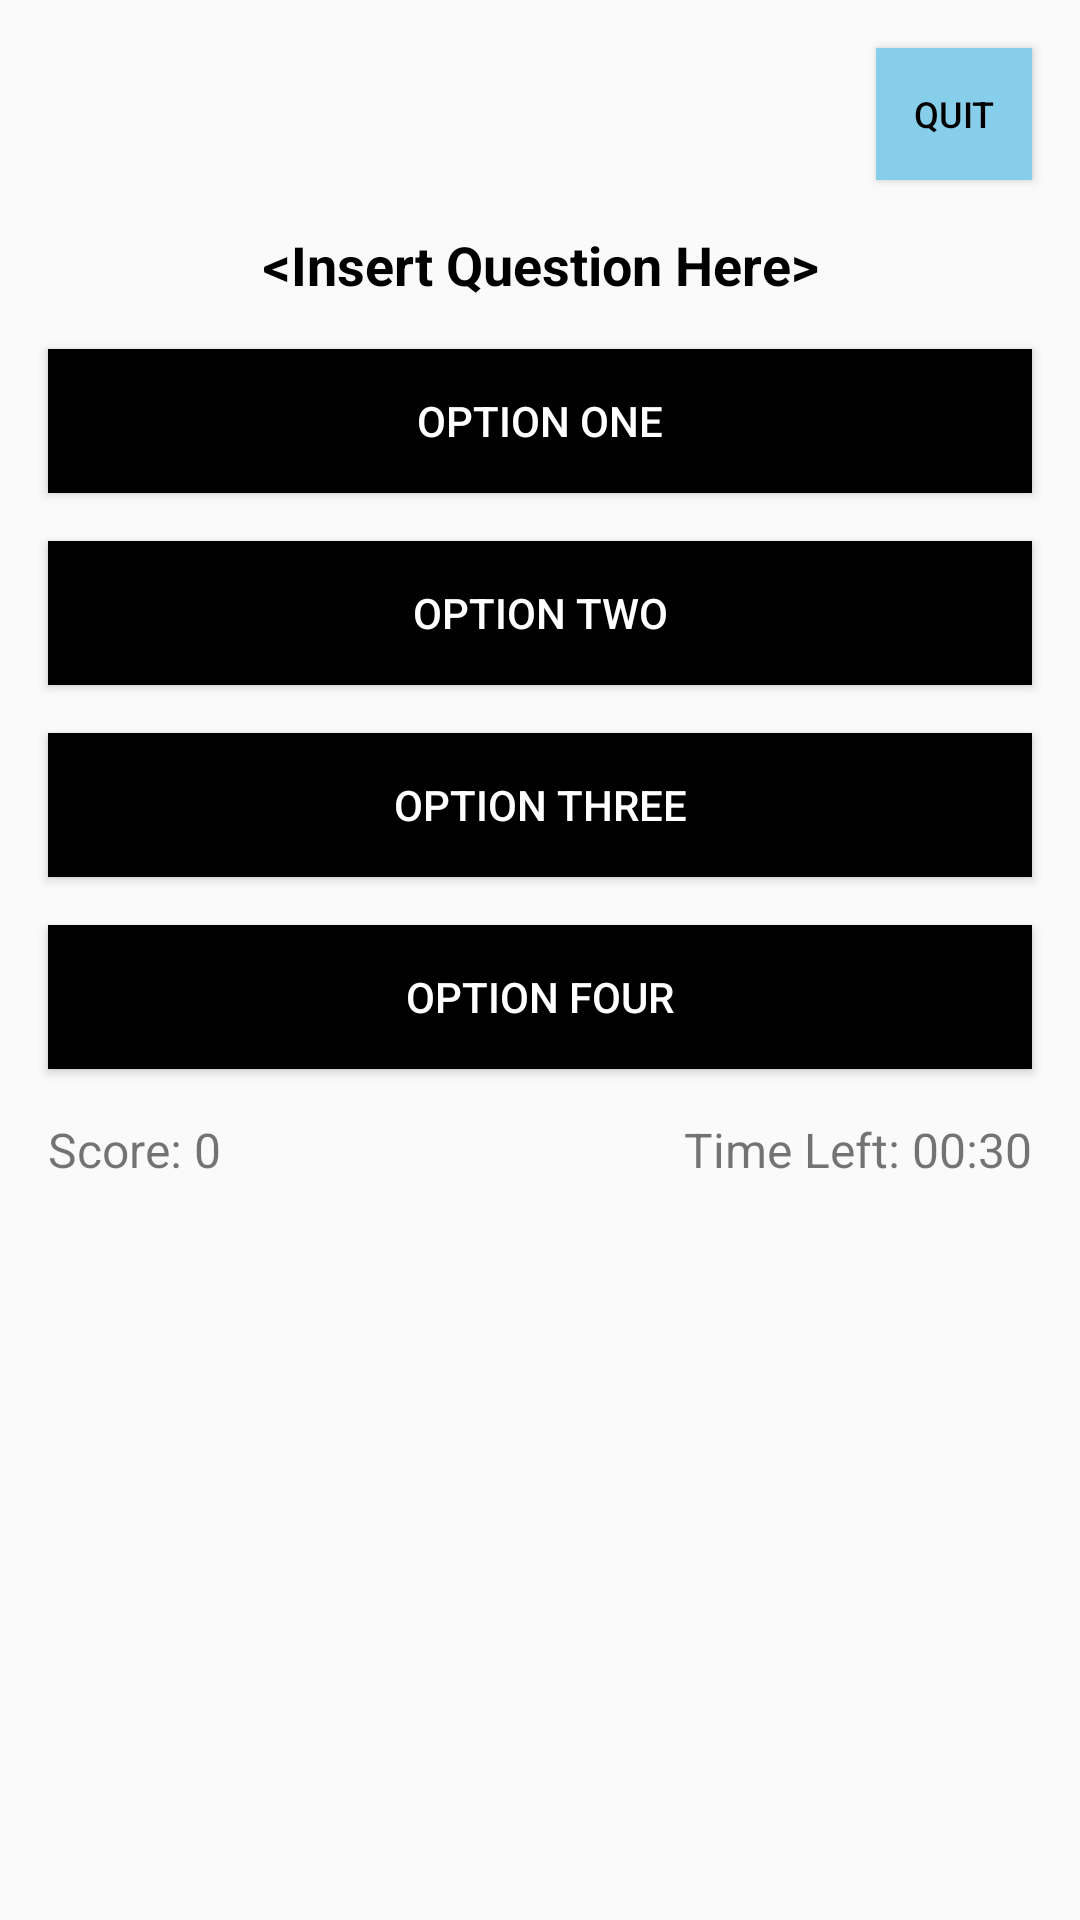

Produce the Android XML layout that renders to this screen, including the resource entries it uses.
<!-- AndroidManifest.xml: application theme Theme.Devp2androidapplication -->
<!-- res/layout/play_game.xml -->
<?xml version="1.0" encoding="utf-8"?>
<androidx.constraintlayout.widget.ConstraintLayout
    xmlns:android="http://schemas.android.com/apk/res/android"
    xmlns:app="http://schemas.android.com/apk/res-auto"
    xmlns:tools="http://schemas.android.com/tools"
    android:layout_width="match_parent"
    android:layout_height="match_parent"
    tools:context=".PlayGame">

    

    

    <TextView
        android:id="@+id/questionText"
        android:layout_width="0dp"
        android:layout_height="wrap_content"
        android:layout_margin="16dp"
        android:gravity="center"
        android:text="@string/insert_question_here"
        android:textColor="@color/black"
        android:textSize="18sp"
        android:textStyle="bold"
        app:layout_constraintEnd_toEndOf="parent"
        app:layout_constraintStart_toStartOf="parent"
        app:layout_constraintTop_toBottomOf="@id/quitButton" />

    <Button
        android:id="@+id/quitButton"
        style="@style/QuitButton"
        android:layout_width="52dp"
        android:layout_height="44dp"
        android:layout_margin="16dp"
        android:minWidth="0dp"
        android:minHeight="0dp"
        android:padding="6dp"
        android:text="@string/quit"
        android:textSize="12sp"
        app:layout_constraintEnd_toEndOf="parent"
        app:layout_constraintTop_toTopOf="parent" />

    
    <Button
        android:id="@+id/optionOne"
        android:layout_width="0dp"
        android:layout_height="wrap_content"
        android:text="@string/option_one"
        android:layout_margin="16dp"
        style="@style/BlackButton"
        app:layout_constraintTop_toBottomOf="@id/questionText"
        app:layout_constraintStart_toStartOf="parent"
        app:layout_constraintEnd_toEndOf="parent" />

    
    <Button
        android:id="@+id/optionTwo"
        android:layout_width="0dp"
        android:layout_height="wrap_content"
        android:text="Option Two"
        android:layout_margin="16dp"
        style="@style/BlackButton"
        app:layout_constraintTop_toBottomOf="@id/optionOne"
        app:layout_constraintStart_toStartOf="parent"
        app:layout_constraintEnd_toEndOf="parent" />

    
    <Button
        android:id="@+id/optionThree"
        android:layout_width="0dp"
        android:layout_height="wrap_content"
        android:text="@string/option_three"
        android:layout_margin="16dp"
        style="@style/BlackButton"
        app:layout_constraintTop_toBottomOf="@id/optionTwo"
        app:layout_constraintStart_toStartOf="parent"
        app:layout_constraintEnd_toEndOf="parent" />

    

    

    <Button
        android:id="@+id/optionFour"
        style="@style/BlackButton"
        android:layout_width="0dp"
        android:layout_height="wrap_content"
        android:layout_margin="16dp"
        android:layout_marginTop="44dp"
        android:text="@string/option_four"
        app:layout_constraintEnd_toEndOf="parent"
        app:layout_constraintStart_toStartOf="parent"
        app:layout_constraintTop_toBottomOf="@id/optionThree" />

    <TextView
        android:id="@+id/scoreText"
        android:layout_width="wrap_content"
        android:layout_height="wrap_content"
        android:text="Score: 0"
        android:textSize="16sp"
        android:layout_margin="16dp"
        app:layout_constraintTop_toBottomOf="@id/optionFour"
        app:layout_constraintStart_toStartOf="parent" />

    
    <TextView
        android:id="@+id/timerText"
        android:layout_width="wrap_content"
        android:layout_height="wrap_content"
        android:layout_margin="16dp"
        android:layout_marginTop="64dp"
        android:layout_marginEnd="16dp"
        android:text="Time Left: 00:30"
        android:textSize="16sp"
        app:layout_constraintEnd_toEndOf="parent"
        app:layout_constraintTop_toBottomOf="@id/optionFour" />

</androidx.constraintlayout.widget.ConstraintLayout>
<!-- resources referenced by this layout -->
<resources>
  <color name="black">#FF000000</color>
  <string name="insert_question_here">&lt;Insert Question Here&gt;</string>
  <string name="option_four">Option Four</string>
  <string name="option_one">Option One</string>
  <string name="option_three">Option Three</string>
  <string name="quit">QUIT</string>
  <style name="BlackButton">BlackButton</style>
  <style name="QuitButton" parent="Widget.AppCompat.Button">
          <item name="android:background">@color/lightblue</item>
          <item name="android:textColor">@color/black</item>
      </style>
  <style name="Theme.Devp2androidapplication" parent="Base.Theme.Devp2androidapplication" />
  <color name="lightblue">#87CEEB</color>
  <style name="Base.Theme.Devp2androidapplication" parent="Theme.AppCompat.Light.NoActionBar">
          
          <item name="colorPrimary">@color/white</item>
          <item name="colorSecondary">@color/black</item>
      </style>
  <color name="white">#FFFFFFFF</color>
</resources>
